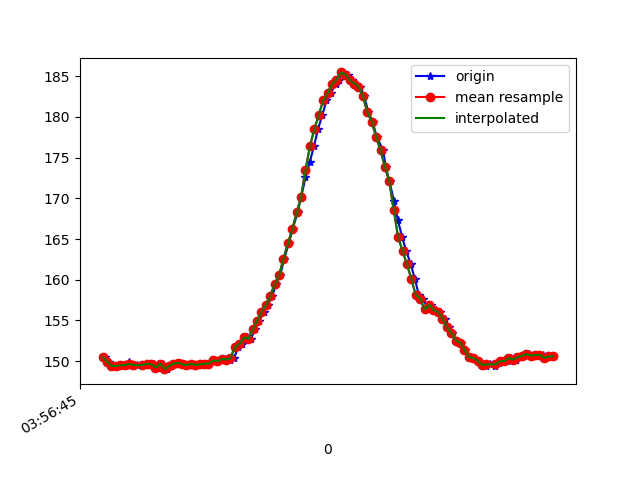

Data behind this chart, as committed beside it:
1618545405332, 1241081520499883, 150.48828, -218.65234, -39.746094
1618545405347, 1241081534539683, 149.9, -219.1, -38.18
1618545405365, 1241081553737583, 149.4, -219.3, -37.99
1618545405383, 1241081572904962, 149.4, -219.7, -38.48
1618545405404, 1241081591797649, 149.5, -219.8, -38.87
1618545405421, 1241081610720857, 149.5, -219.4, -39.45
1618545405440, 1241081629796672, 149.9, -219.7, -38.48
1618545405459, 1241081648841966, 149.4, -219.4, -38.87
1618545405478, 1241081667582046, 149.5, -219, -38.87
1618545405500, 1241081686840989, 149.5, -219, -38.87
1618545405518, 1241081705825240, 149.5, -219.6, -39.75
1618545405535, 1241081724840013, 149.7, -219.9, -39.06
1618545405554, 1241081743824264, 149.6, -219.4, -38.87
1618545405573, 1241081762869557, 149.2, -219.2, -37.79
1618545405593, 1241081781914851, 149.7, -219.2, -38.67
1618545405613, 1241081800929623, 149, -218.6, -38.77
1618545405630, 1241081819944395, 149.4, -218.8, -38.09
1618545405650, 1241081838989689, 149.7, -218.9, -37.7
1618545405669, 1241081858096025, 149.8, -218.8, -38.09
1618545405687, 1241081876958191, 149.6, -219.5, -37.99
1618545405706, 1241081895972963, 149.5, -219.3, -38.18
1618545405725, 1241081915048778, 149.7, -219.1, -37.4
1618545405744, 1241081934033029, 149.5, -219.3, -38.48
1618545405763, 1241081953078323, 149.6, -219.5, -38.18
1618545405784, 1241081972093095, 149.7, -219.3, -38.77
1618545405802, 1241081991260474, 149.7, -219.2, -37.79
1618545405820, 1241082010183682, 150.1, -219.2, -37.79
1618545405840, 1241082029259497, 149.9, -219, -37.79
1618545405859, 1241082048213227, 150.1, -218.4, -37.4
1618545405879, 1241082067319563, 150.3, -218.2, -37.7
1618545405898, 1241082086486942, 150.2, -218.4, -37.4
1618545405916, 1241082105562757, 150.4, -218.5, -38.38
1618545405936, 1241082124547008, 151.8, -218.9, -38.18
1618545405954, 1241082143592302, 152.1, -219.2, -39.16
1618545405974, 1241082162484989, 152.9, -218.8, -38.77
1618545405992, 1241082181499761, 152.7, -218.2, -39.06
1618545406011, 1241082200545055, 153.9, -217.9, -39.16
1618545406030, 1241082219590348, 155, -217, -39.06
1618545406051, 1241082238727206, 156.1, -216.6, -37.99
1618545406068, 1241082257711457, 156.9, -217, -39.06
1618545406090, 1241082276756750, 158, -216.6, -38.18
1618545406106, 1241082295893608, 159.5, -216.2, -39.06
1618545406125, 1241082314938902, 160.5, -215.7, -39.16
1618545406144, 1241082334014716, 162.6, -215.3, -38.38
1618545406164, 1241082353212617, 164.5, -214.3, -36.62
1618545406182, 1241082372135825, 166.2, -213.3, -36.91
1618545406204, 1241082391272683, 168.3, -213, -34.57
1618545406221, 1241082410287455, 170.2, -212.7, -33.11
1618545406240, 1241082429302227, 172.6, -212.6, -31.84
1618545406259, 1241082448500127, 174.4, -211.8, -31.05
1618545406278, 1241082467453857, 176.4, -212.3, -29.79
1618545406297, 1241082486529672, 178.5, -212.2, -29.1
1618545406316, 1241082505544444, 180.2, -212.3, -28.42
1618545406335, 1241082524650780, 182, -213, -28.03
1618545406354, 1241082543665553, 182.9, -212.8, -27.25
1618545406379, 1241082562649804, 184.1, -213.2, -26.95
1618545406392, 1241082581725619, 184.6, -213.1, -27.34
1618545406411, 1241082600770912, 185.4, -212.5, -27.15
1618545406431, 1241082619846727, 185.2, -212.3, -26.56
1618545406449, 1241082638892021, 184.5, -212.2, -27.25
1618545406468, 1241082657967836, 184.1, -212.7, -27.64
... 47 more rows
